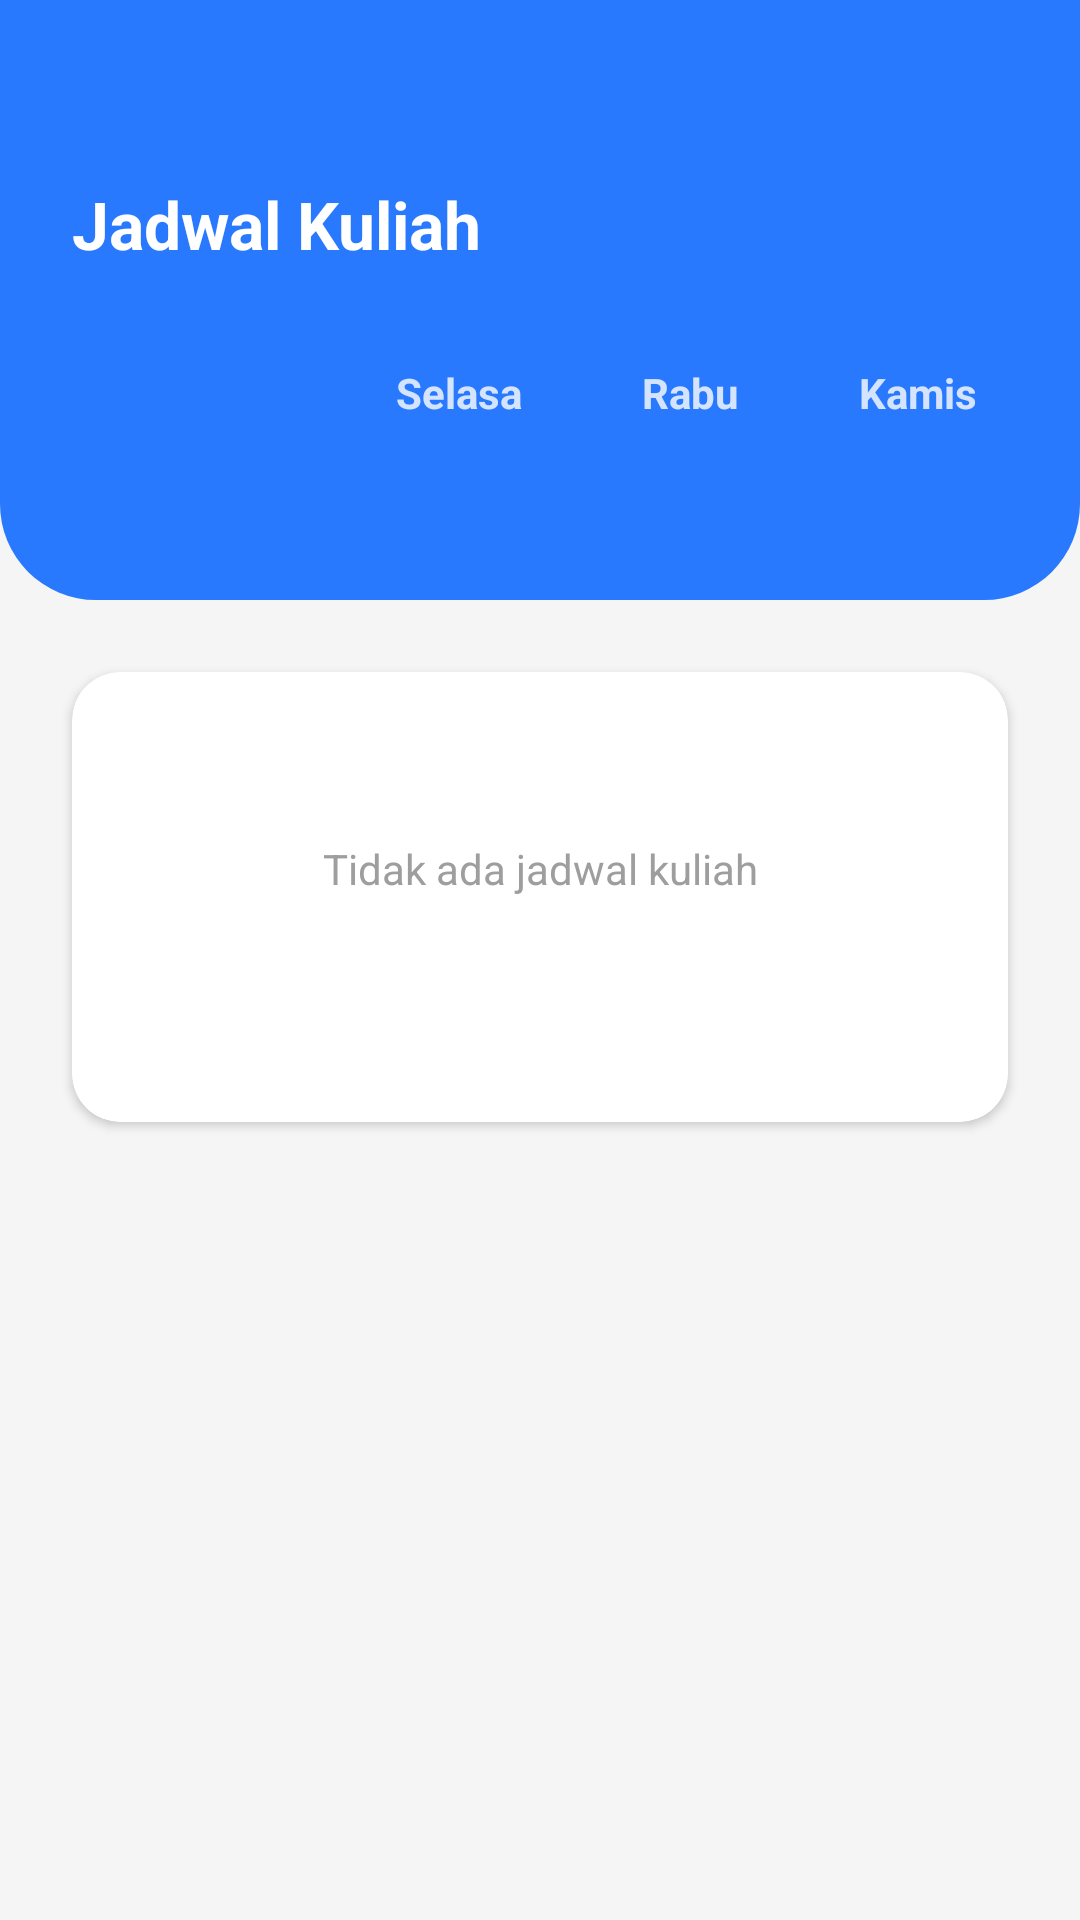

This screen was rendered from an Android layout file. Write that file and the resources it references.
<!-- AndroidManifest.xml: application theme Theme.SmartReminder -->
<!-- res/layout/fragment_schedule.xml -->
<?xml version="1.0" encoding="utf-8"?>
<androidx.constraintlayout.widget.ConstraintLayout xmlns:android="http://schemas.android.com/apk/res/android"
    xmlns:app="http://schemas.android.com/apk/res-auto"
    android:layout_width="match_parent"
    android:layout_height="match_parent"
    android:background="#F5F5F5">

    
    <View
        android:id="@+id/headerSchedule"
        android:layout_width="match_parent"
        android:layout_height="200dp"
        android:background="@drawable/bg_header_dashboard"
        app:layout_constraintTop_toTopOf="parent" />

    <TextView
        android:id="@+id/tvPageTitle"
        android:layout_width="wrap_content"
        android:layout_height="wrap_content"
        android:layout_marginStart="24dp"
        android:layout_marginTop="60dp"
        android:text="Jadwal Kuliah"
        android:textColor="#FFFFFF"
        android:textSize="22sp"
        android:textStyle="bold"
        app:layout_constraintStart_toStartOf="parent"
        app:layout_constraintTop_toTopOf="parent" />

    
    <LinearLayout
        android:id="@+id/btnAddSchedule"
        android:layout_width="wrap_content"
        android:layout_height="wrap_content"
        android:layout_marginEnd="24dp"
        android:background="@drawable/bg_white_pill"
        android:paddingHorizontal="16dp"
        android:paddingVertical="8dp"
        android:clickable="true"
        android:focusable="true"
        app:layout_constraintBottom_toBottomOf="@id/tvPageTitle"
        app:layout_constraintEnd_toEndOf="parent"
        app:layout_constraintTop_toTopOf="@id/tvPageTitle">

        <TextView
            android:layout_width="wrap_content"
            android:layout_height="wrap_content"
            android:text="+ Tambah"
            android:textColor="#2979FF"
            android:textStyle="bold"
            android:textSize="12sp" />
    </LinearLayout>

    
    <HorizontalScrollView
        android:layout_width="match_parent"
        android:layout_height="wrap_content"
        android:layout_marginTop="24dp"
        android:scrollbars="none"
        android:paddingStart="24dp"
        android:clipToPadding="false"
        app:layout_constraintTop_toBottomOf="@id/tvPageTitle">

        <LinearLayout
            android:layout_width="wrap_content"
            android:layout_height="wrap_content"
            android:orientation="horizontal">

            
            <TextView
                android:id="@+id/tabSenin"
                android:layout_width="wrap_content"
                android:layout_height="wrap_content"
                android:background="@drawable/bg_white_pill"
                android:paddingHorizontal="24dp"
                android:paddingVertical="8dp"
                android:text="Senin"
                android:textColor="#2979FF"
                android:textStyle="bold" />

            
            <TextView
                android:id="@+id/tabSelasa"
                android:layout_width="wrap_content"
                android:layout_height="wrap_content"
                android:layout_marginStart="8dp"
                android:paddingHorizontal="16dp"
                android:paddingVertical="8dp"
                android:text="Selasa"
                android:textColor="#CCFFFFFF"
                android:textStyle="bold" />

            <TextView
                android:id="@+id/tabRabu"
                android:layout_width="wrap_content"
                android:layout_height="wrap_content"
                android:layout_marginStart="8dp"
                android:paddingHorizontal="16dp"
                android:paddingVertical="8dp"
                android:text="Rabu"
                android:textColor="#CCFFFFFF"
                android:textStyle="bold" />

            <TextView
                android:id="@+id/tabKamis"
                android:layout_width="wrap_content"
                android:layout_height="wrap_content"
                android:layout_marginStart="8dp"
                android:paddingHorizontal="16dp"
                android:paddingVertical="8dp"
                android:text="Kamis"
                android:textColor="#CCFFFFFF"
                android:textStyle="bold" />

            <TextView
                android:id="@+id/tabJumat"
                android:layout_width="wrap_content"
                android:layout_height="wrap_content"
                android:layout_marginStart="8dp"
                android:paddingHorizontal="16dp"
                android:paddingVertical="8dp"
                android:text="Jumat"
                android:textColor="#CCFFFFFF"
                android:textStyle="bold" />

            <TextView
                android:id="@+id/tabSabtu"
                android:layout_width="wrap_content"
                android:layout_height="wrap_content"
                android:layout_marginStart="8dp"
                android:paddingHorizontal="16dp"
                android:paddingVertical="8dp"
                android:text="Sabtu"
                android:textColor="#CCFFFFFF"
                android:textStyle="bold" />

            <TextView
                android:id="@+id/tabMinggu"
                android:layout_width="wrap_content"
                android:layout_height="wrap_content"
                android:layout_marginStart="8dp"
                android:paddingHorizontal="16dp"
                android:paddingVertical="8dp"
                android:layout_marginEnd="24dp"
                android:text="Minggu"
                android:textColor="#CCFFFFFF"
                android:textStyle="bold" />
        </LinearLayout>
    </HorizontalScrollView>

    
    <androidx.cardview.widget.CardView
        android:layout_width="match_parent"
        android:layout_height="wrap_content"
        android:layout_marginHorizontal="24dp"
        android:layout_marginTop="24dp"
        app:cardBackgroundColor="#FFFFFF"
        app:cardCornerRadius="16dp"
        app:cardElevation="2dp"
        app:layout_constraintTop_toBottomOf="@id/headerSchedule">

        <LinearLayout
            android:layout_width="match_parent"
            android:layout_height="wrap_content"
            android:minHeight="150dp"
            android:orientation="vertical"
            android:padding="16dp">

            <TextView
                android:id="@+id/tvEmptySchedule"
                android:layout_width="match_parent"
                android:layout_height="wrap_content"
                android:layout_marginTop="40dp"
                android:gravity="center"
                android:text="Tidak ada jadwal kuliah"
                android:textColor="#9E9E9E"
                android:textSize="14sp" />

            <LinearLayout
                android:id="@+id/containerSchedule"
                android:layout_width="match_parent"
                android:layout_height="wrap_content"
                android:orientation="vertical" />
        </LinearLayout>
    </androidx.cardview.widget.CardView>

</androidx.constraintlayout.widget.ConstraintLayout>
<!-- resources referenced by this layout -->
<resources>
  <!-- drawable bg_header_dashboard (drawable) -->
  <?xml version="1.0" encoding="utf-8"?>
  <shape xmlns:android="http://schemas.android.com/apk/res/android">
      <solid android:color="#2979FF"/>
      <corners
          android:bottomLeftRadius="32dp"
          android:bottomRightRadius="32dp"/>
  </shape>
  <style name="Theme.SmartReminder" parent="Base.Theme.SmartReminder" />
  <style name="Base.Theme.SmartReminder" parent="Theme.Material3.DayNight.NoActionBar">
          <item name="windowNoTitle">true</item>
          <item name="windowActionBar">false</item>
  
          
          <item name="android:windowFullscreen">false</item>
  
          
          <item name="android:statusBarColor">#2979FF</item>
  
          
          <item name="android:windowLightStatusBar">false</item>
      </style>
</resources>
